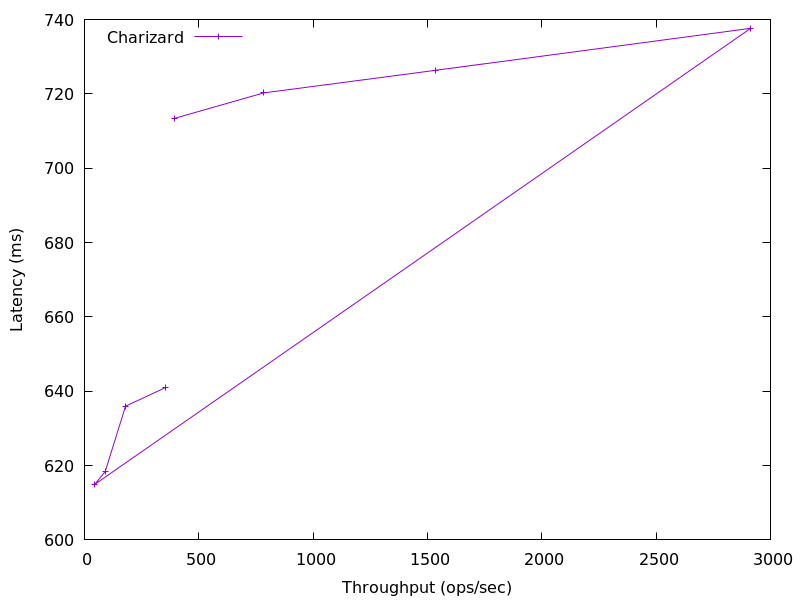

The file beside this chart, header and first rows:
353.5464480377115, 640.953088
179.8, 636
90.86, 618.4
45.62, 615
2914, 737.6
1535, 726.3
783.6, 720.3
393.6, 713.4
